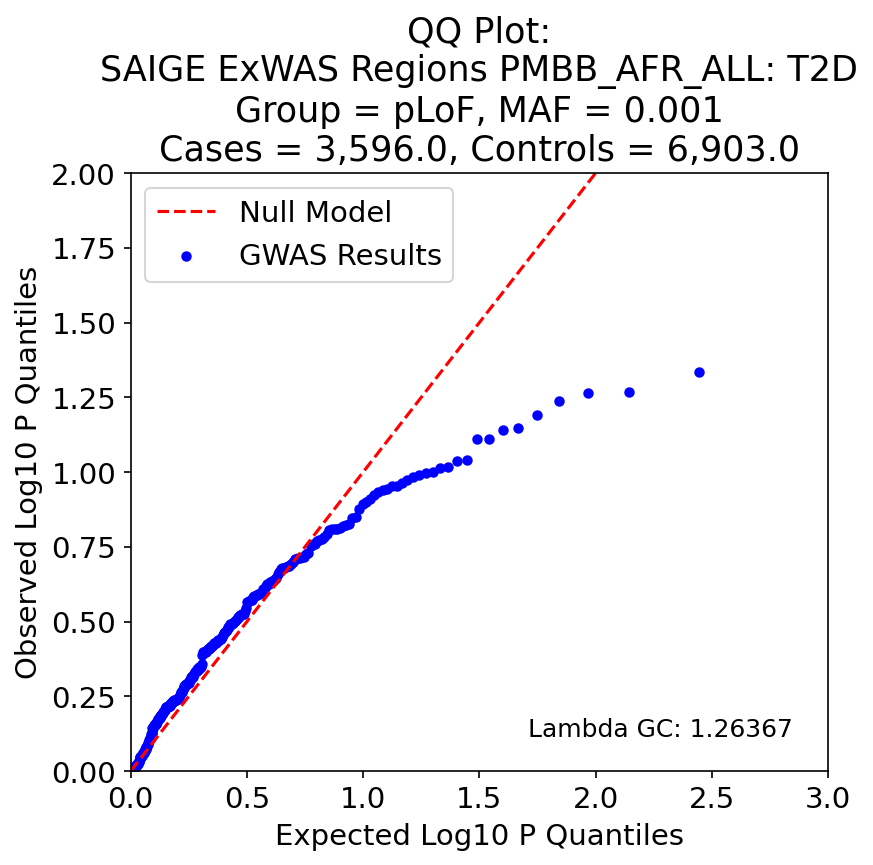

Values plotted in this chart, from the file beside it:
, P, Exp P, Log P, Log Exp P
157, 0.04617, 0.003584, 1.336, 2.446
20, 0.05391, 0.007168, 1.268, 2.145
83, 0.05437, 0.01075, 1.265, 1.968
57, 0.0577, 0.01434, 1.239, 1.844
87, 0.06451, 0.01792, 1.19, 1.747
192, 0.07138, 0.02151, 1.146, 1.667
119, 0.07209, 0.02509, 1.142, 1.601
17, 0.07726, 0.02867, 1.112, 1.543
116, 0.07754, 0.03226, 1.11, 1.491
135, 0.09081, 0.03584, 1.042, 1.446
164, 0.09207, 0.03943, 1.036, 1.404
150, 0.09647, 0.04301, 1.016, 1.366
15, 0.09696, 0.04659, 1.013, 1.332
236, 0.09999, 0.05018, 1.0, 1.299
189, 0.1004, 0.05376, 0.998, 1.27
108, 0.1026, 0.05735, 0.989, 1.241
187, 0.104, 0.06093, 0.983, 1.215
273, 0.1062, 0.06452, 0.974, 1.19
64, 0.1088, 0.0681, 0.964, 1.167
42, 0.1113, 0.07168, 0.953, 1.145
148, 0.1114, 0.07527, 0.953, 1.123
82, 0.1134, 0.07885, 0.945, 1.103
10, 0.1148, 0.08244, 0.94, 1.084
151, 0.1163, 0.08602, 0.934, 1.065
163, 0.1194, 0.08961, 0.923, 1.048
60, 0.1231, 0.09319, 0.91, 1.031
8, 0.1262, 0.09677, 0.899, 1.014
34, 0.1283, 0.1004, 0.892, 0.998
218, 0.1326, 0.1039, 0.878, 0.983
275, 0.1414, 0.1075, 0.85, 0.968
77, 0.1417, 0.1111, 0.848, 0.954
180, 0.1493, 0.1147, 0.826, 0.94
105, 0.1505, 0.1183, 0.823, 0.927
71, 0.1512, 0.1219, 0.82, 0.914
44, 0.1536, 0.1254, 0.814, 0.902
173, 0.1544, 0.129, 0.811, 0.889
102, 0.155, 0.1326, 0.81, 0.877
95, 0.1551, 0.1362, 0.809, 0.866
203, 0.1556, 0.1398, 0.808, 0.855
43, 0.1611, 0.1434, 0.793, 0.844
54, 0.1645, 0.147, 0.784, 0.833
242, 0.1675, 0.1505, 0.776, 0.822
19, 0.1686, 0.1541, 0.773, 0.812
134, 0.1695, 0.1577, 0.771, 0.802
195, 0.1745, 0.1613, 0.758, 0.792
197, 0.1747, 0.1649, 0.758, 0.783
29, 0.1766, 0.1685, 0.753, 0.774
265, 0.1863, 0.172, 0.73, 0.764
101, 0.1884, 0.1756, 0.725, 0.755
159, 0.1917, 0.1792, 0.717, 0.747
206, 0.1925, 0.1828, 0.716, 0.738
276, 0.1937, 0.1864, 0.713, 0.73
268, 0.1939, 0.19, 0.712, 0.721
129, 0.1946, 0.1935, 0.711, 0.713
226, 0.1959, 0.1971, 0.708, 0.705
165, 0.2002, 0.2007, 0.699, 0.697
228, 0.2035, 0.2043, 0.692, 0.69
168, 0.2055, 0.2079, 0.687, 0.682
244, 0.2056, 0.2115, 0.687, 0.675
225, 0.2071, 0.2151, 0.684, 0.667
... 219 more rows
